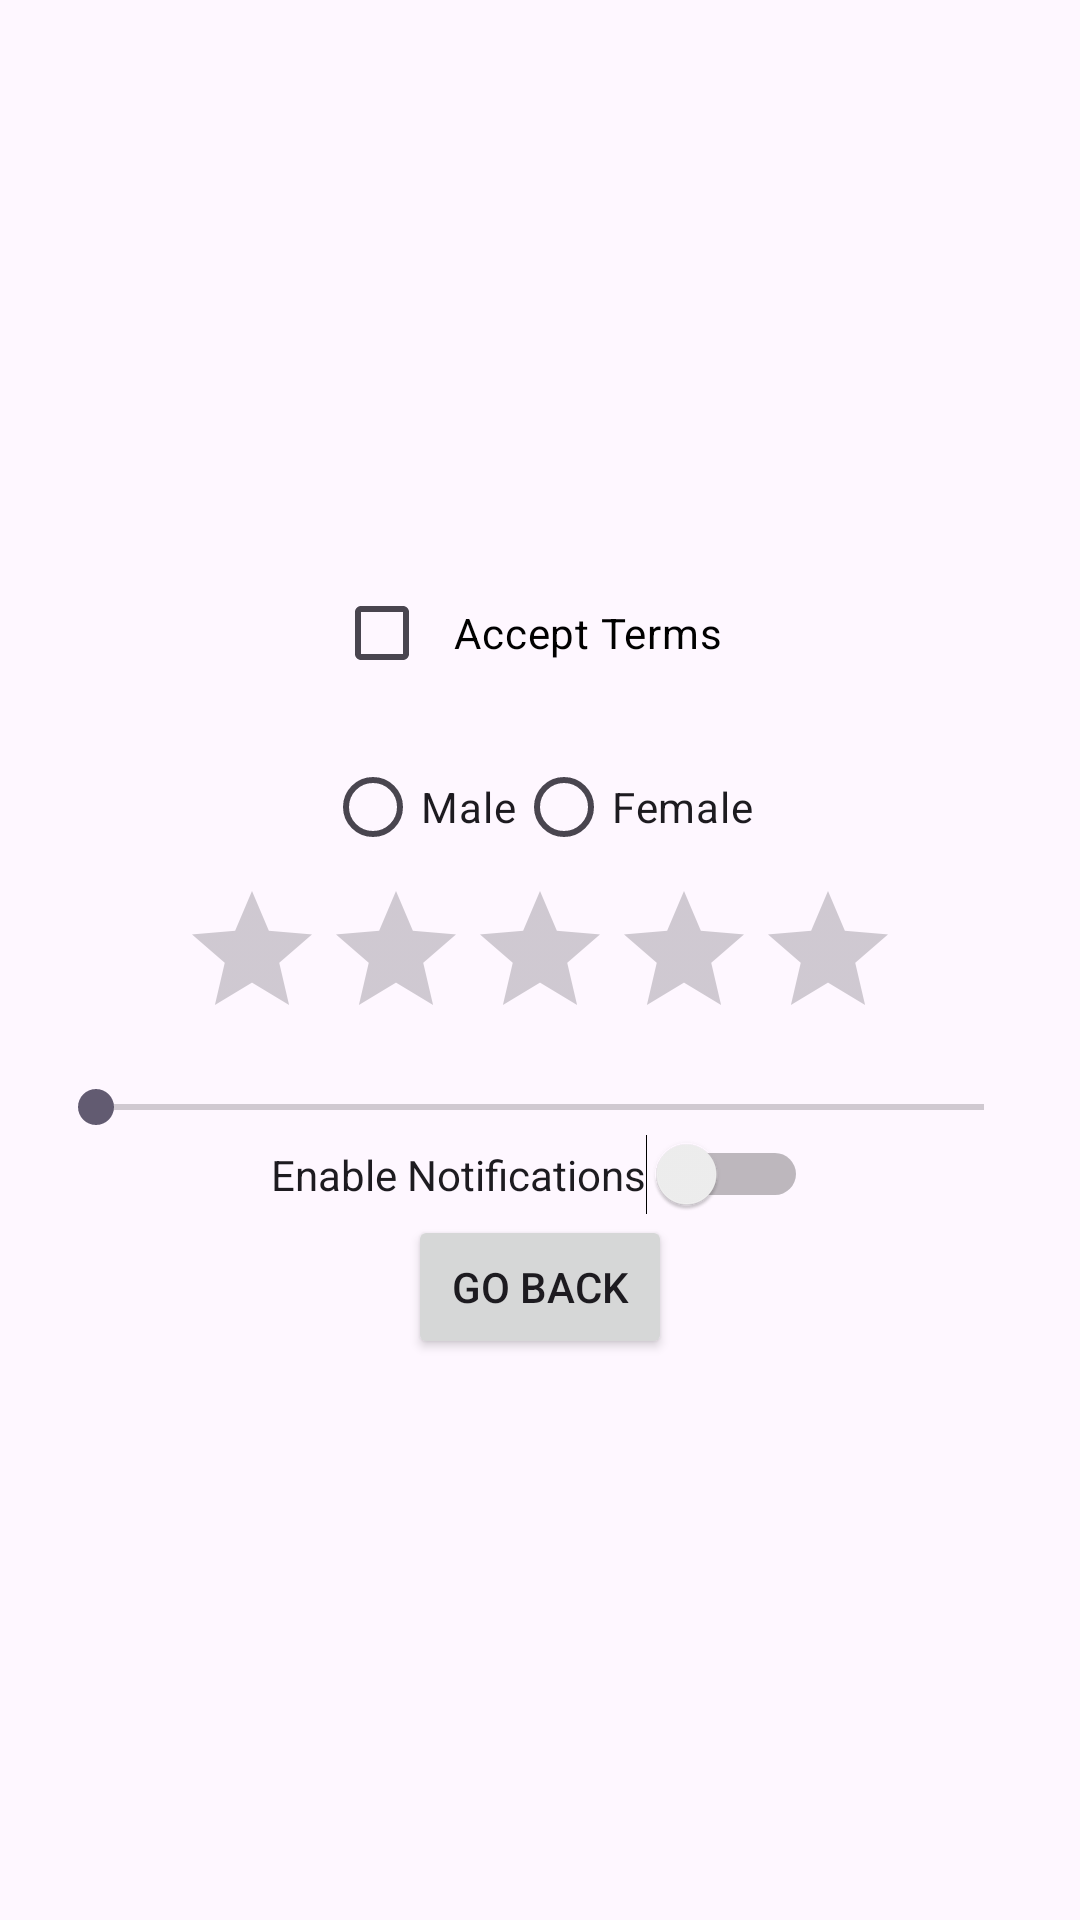

Layout XML and referenced resources for this Android screen:
<!-- AndroidManifest.xml: application theme Theme.Assignment2124 -->
<!-- res/layout/activity_second.xml -->
<LinearLayout
    xmlns:android="http://schemas.android.com/apk/res/android"
    xmlns:tools="http://schemas.android.com/tools"
    android:layout_width="match_parent"
    android:layout_height="match_parent"
    android:orientation="vertical"
    android:gravity="center"
    android:padding="16dp">

    
    <CheckBox
        android:id="@+id/checkbox_terms"
        android:layout_width="wrap_content"
        android:layout_height="wrap_content"
        android:text="Accept Terms"
        android:textColor="#000"
        android:padding="8dp" />

  
    <RadioGroup
        android:id="@+id/radioGroup_gender"
        android:layout_width="wrap_content"
        android:layout_height="wrap_content"
        android:orientation="horizontal"
        android:paddingTop="10dp">

        <RadioButton
            android:id="@+id/radio_male"
            android:layout_width="wrap_content"
            android:layout_height="wrap_content"
            android:text="Male" />

        <RadioButton
            android:id="@+id/radio_female"
            android:layout_width="wrap_content"
            android:layout_height="wrap_content"
            android:text="Female" />
    </RadioGroup>

    
    <RatingBar
        android:id="@+id/ratingBar"
        android:layout_width="wrap_content"
        android:layout_height="wrap_content"
        android:numStars="5"
        android:stepSize="1" />

   
    <SeekBar
        android:id="@+id/seekBar"
        android:layout_width="match_parent"
        android:layout_height="wrap_content"
        android:max="100"
        android:paddingTop="10dp" />

    
    <Switch
        android:id="@+id/switch_notifications"
        android:layout_width="wrap_content"
        android:layout_height="wrap_content"
        android:text="Enable Notifications"
        tools:ignore="UseSwitchCompatOrMaterialXml" />

   
    <Button
        android:id="@+id/btn_back"
        android:layout_width="wrap_content"
        android:layout_height="wrap_content"
        android:text="Go Back"
        android:layout_gravity="center"
        android:padding="8dp"
        android:paddingTop="20dp" />
</LinearLayout>
<!-- resources referenced by this layout -->
<resources>
  <style name="Theme.Assignment2124" parent="Base.Theme.Assignment2124" />
  <style name="Base.Theme.Assignment2124" parent="Theme.Material3.DayNight.NoActionBar">
          
          
      </style>
</resources>
